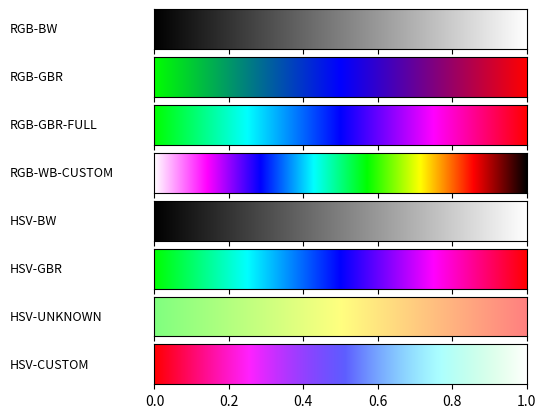

Generate this figure with matplotlib:
import matplotlib.pyplot as plt
from matplotlib import rc
import numpy as np
import colorsys


def hsv2rgb(h, s, v):
    
    h = h % 1.0 
    c = v * s
    h_prime = h * 6.0
    x = c * (1.0 - abs((h_prime % 2.0) - 1.0))
    m = v - c

    if 0.0 <= h_prime < 1.0:
        r_p, g_p, b_p = c, x, 0.0
    elif 1.0 <= h_prime < 2.0:
        r_p, g_p, b_p = x, c, 0.0
    elif 2.0 <= h_prime < 3.0:
        r_p, g_p, b_p = 0.0, c, x
    elif 3.0 <= h_prime < 4.0:
        r_p, g_p, b_p = 0.0, x, c
    elif 4.0 <= h_prime < 5.0:
        r_p, g_p, b_p = x, 0.0, c
    else:
        r_p, g_p, b_p = c, 0.0, x

    return (r_p + m, g_p + m, b_p + m)


def gradient_rgb_bw(v):
    return (v, v, v)


def gradient_rgb_gbr(v):
    if v < 0.5:
        t = v / 0.5
        return (0.0, 1.0 - t, t)
    else:
        t = (v - 0.5) / 0.5
        return (t, 0.0, 1.0 - t)


def gradient_rgb_gbr_full(v):
    if v < 0.25:
        t = v / 0.25
        return (0.0, 1.0, t)           
    elif v < 0.5:
        t = (v - 0.25) / 0.25
        return (0.0, 1.0 - t, 1.0)     
    elif v < 0.75:
        t = (v - 0.5) / 0.25
        return (t, 0.0, 1.0)           
    else:
        t = (v - 0.75) / 0.25
        return (1.0, 0.0, 1.0 - t)     


def gradient_rgb_wb_custom(v):
    points = [
        (1.0, 1.0, 1.0),  
        (1.0, 0.0, 1.0),  
        (0.0, 0.0, 1.0),  
        (0.0, 1.0, 1.0),  
        (0.0, 1.0, 0.0),  
        (1.0, 1.0, 0.0),  
        (1.0, 0.0, 0.0),  
        (0.0, 0.0, 0.0)   
    ]
    num_segments = len(points) - 1
    v = max(0.0, min(1.0, v))
    val = v * num_segments
    idx = min(int(val), num_segments - 1)
    t = val - idx
    p1 = points[idx]
    p2 = points[idx + 1]

    return (
        p1[0] + t * (p2[0] - p1[0]),
        p1[1] + t * (p2[1] - p1[1]),
        p1[2] + t * (p2[2] - p1[2])
    )


def gradient_hsv_bw(v):
    return hsv2rgb(0.0, 0.0, v)


def gradient_hsv_gbr(v):
    h = 1.0 / 3.0 + v * (2.0 / 3.0)
    return hsv2rgb(h, 1.0, 1.0)


def gradient_hsv_unknown(v):
    h = (1.0 - v) / 3.0   
    s = 0.5               
    val = 1.0
    return hsv2rgb(h, s, val)


def gradient_hsv_custom(v):
    h = 1-(0.65 * v)          
    s = 1.0 - (v ** 1.5)   
    val = 1.0
    return hsv2rgb(h, s, val)


def plot_color_gradients(gradients, names):
    rc('legend', fontsize=10)

    column_width_pt = 400
    pt_per_inch = 72
    size = column_width_pt / pt_per_inch

    fig, axes = plt.subplots(nrows=len(gradients), sharex=True, figsize=(size, 0.75 * size))
    fig.subplots_adjust(top=0.98, bottom=0.08, left=0.28, right=0.95)

    for ax, gradient, name in zip(axes, gradients, names):
        img = np.zeros((2, 1024, 3))
        for i, v in enumerate(np.linspace(0, 1, 1024)):
            img[:, i] = gradient(v)

        im = ax.imshow(img, aspect='auto')
        im.set_extent([0, 1, 0, 1])
        ax.yaxis.set_visible(False)

        pos = list(ax.get_position().bounds)
        x_text = pos[0] - 0.26
        y_text = pos[1] + pos[3] / 2.0
        fig.text(x_text, y_text, name, va='center', ha='left', fontsize=9)

    fig.savefig('my-gradients.pdf')
    plt.show()


def toname(g):
    return g.__name__.replace('gradient_', '').replace('_', '-').upper()


if __name__ == '__main__':
    gradients = (
        gradient_rgb_bw,
        gradient_rgb_gbr,
        gradient_rgb_gbr_full,
        gradient_rgb_wb_custom,
        gradient_hsv_bw,
        gradient_hsv_gbr,
        gradient_hsv_unknown,
        gradient_hsv_custom
    )

    plot_color_gradients(gradients, [toname(g) for g in gradients])
